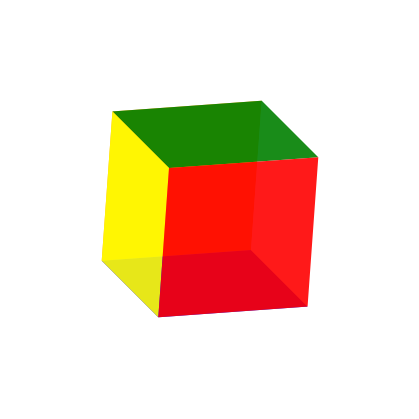
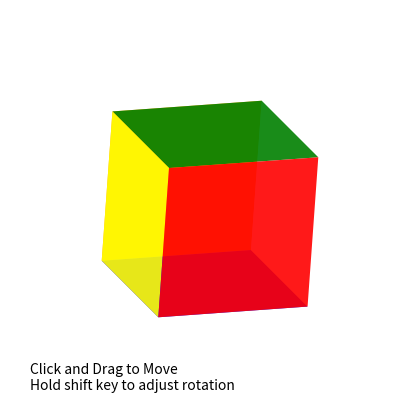

Reproduce these figures in Python, in order.
import numpy as np
import matplotlib.pyplot as plt

class Quaternion:
    """Quaternions for 3D rotations"""
    def __init__(self, x):
        self.x = np.asarray(x, dtype=float)

    @classmethod
    def from_v_theta(cls, v, theta):
        """
        Construct quaternion from unit vector v and rotation angle theta
        """
        theta = np.asarray(theta)
        v = np.asarray(v)

        s = np.sin(0.5 * theta)
        c = np.cos(0.5 * theta)
        vnrm = np.sqrt(np.sum(v * v))

        q = np.concatenate([[c], s * v / vnrm])
        return cls(q)

    def __repr__(self):
        return "Quaternion:\n" + self.x.__repr__()

    def __mul__(self, other):
        # multiplication of two quaternions.
        prod = self.x[:, None] * other.x

        return self.__class__([(prod[0, 0] - prod[1, 1]
                                 - prod[2, 2] - prod[3, 3]),
                                (prod[0, 1] + prod[1, 0]
                                 + prod[2, 3] - prod[3, 2]),
                                (prod[0, 2] - prod[1, 3]
                                 + prod[2, 0] + prod[3, 1]),
                                (prod[0, 3] + prod[1, 2]
                                 - prod[2, 1] + prod[3, 0])])

    def as_v_theta(self):
        """Return the v, theta equivalent of the (normalized) quaternion"""
        # compute theta
        norm = np.sqrt((self.x ** 2).sum(0))
        theta = 2 * np.arccos(self.x[0] / norm)

        # compute the unit vector
        v = np.array(self.x[1:], order='F', copy=True)
        v /= np.sqrt(np.sum(v ** 2, 0))

        return v, theta

    def as_rotation_matrix(self):
        """Return the rotation matrix of the (normalized) quaternion"""
        v, theta = self.as_v_theta()
        c = np.cos(theta)
        s = np.sin(theta)

        return np.array([[v[0] * v[0] * (1. - c) + c,
                          v[0] * v[1] * (1. - c) - v[2] * s,
                          v[0] * v[2] * (1. - c) + v[1] * s],
                         [v[1] * v[0] * (1. - c) + v[2] * s,
                          v[1] * v[1] * (1. - c) + c,
                          v[1] * v[2] * (1. - c) - v[0] * s],
                         [v[2] * v[0] * (1. - c) - v[1] * s,
                          v[2] * v[1] * (1. - c) + v[0] * s,
                          v[2] * v[2] * (1. - c) + c]])

x, y, z = np.eye(3)

class CubeAxes(plt.Axes):
    """An Axes for displaying a 3D cube"""
    # fiducial face is perpendicular to z at z=+1
    one_face = np.array([[1, 1, 1], [1, -1, 1], [-1, -1, 1], [-1, 1, 1], [1, 1, 1]])

    # construct six rotators for the face
    #x, y, z = np.eye(3)
    rots = [Quaternion.from_v_theta(x, theta) for theta in (np.pi / 2, -np.pi / 2)]
    rots += [Quaternion.from_v_theta(y, theta) for theta in (np.pi / 2, -np.pi / 2)]
    rots += [Quaternion.from_v_theta(y, theta) for theta in (np.pi, 0)]

    # colors of the faces
    colors = ['blue', 'green', 'white', 'yellow', 'orange', 'red']

    def __init__(self, fig, rect=[0, 0, 1, 1], *args, **kwargs):
        # We want to set a few of the arguments
        kwargs.update(dict(xlim=(-2.5, 2.5), ylim=(-2.5, 2.5), frameon=False,
                           xticks=[], yticks=[], aspect='equal'))
        super(CubeAxes, self).__init__(fig, rect, *args, **kwargs)
        self.xaxis.set_major_formatter(plt.NullFormatter())
        self.yaxis.set_major_formatter(plt.NullFormatter())

        # define the current rotation
        self.current_rot = Quaternion.from_v_theta((1, 1, 0), np.pi / 6)


    def draw_cube(self):
        """draw a cube rotated by theta around the given vector"""
        # rotate the six faces
        Rs = [(self.current_rot * rot).as_rotation_matrix() for rot in self.rots]
        faces = [np.dot(self.one_face, R.T) for R in Rs]

        # project the faces: we'll use the z coordinate
        # for the z-order
        faces_proj = [face[:, :2] for face in faces]
        zorder = [face[:4, 2].sum() for face in faces]

        # create the polygons if needed.
        # if they're already drawn, then update them
        if not hasattr(self, '_polys'):
            self._polys = [plt.Polygon(faces_proj[i], fc=self.colors[i],
                                       alpha=0.9, zorder=zorder[i])
                           for i in range(6)]
            for i in range(6):
                self.add_patch(self._polys[i])
        else:
            for i in range(6):
                self._polys[i].set_xy(faces_proj[i])
                self._polys[i].set_zorder(zorder[i])

        self.figure.canvas.draw()

fig = plt.figure(figsize=(4, 4))
ax = CubeAxes(fig)
fig.add_axes(ax)
ax.draw_cube()
plt.show()

class CubeAxesInteractive(CubeAxes):
    """An Axes for displaying an Interactive 3D cube"""
    def __init__(self, *args, **kwargs):
        super(CubeAxesInteractive, self).__init__(*args, **kwargs)

        # define axes for Up/Down motion and Left/Right motion
        self._v_LR = (0, 1, 0)
        self._v_UD = (-1, 0, 0)
        self._active = False
        self._xy = None

        # connect some GUI events
        self.figure.canvas.mpl_connect('button_press_event',
                                       self._mouse_press)
        self.figure.canvas.mpl_connect('button_release_event',
                                       self._mouse_release)
        self.figure.canvas.mpl_connect('motion_notify_event',
                                       self._mouse_motion)
        self.figure.canvas.mpl_connect('key_press_event',
                                       self._key_press)
        self.figure.canvas.mpl_connect('key_release_event',
                                       self._key_release)

        self.figure.text(0.05, 0.05, ("Click and Drag to Move\n"
                                    "Hold shift key to adjust rotation"))

    #----------------------------------------------------------
    # when the shift button is down, change the rotation axis
    # of left-right movement
    def _key_press(self, event):
        """Handler for key press events"""
        if event.key == 'r':
            self._v_LR = (0, 0, -1)

    def _key_release(self, event):
        """Handler for key release event"""
        if event.key == 'r':
            self._v_LR = (0, 1, 0)

    #----------------------------------------------------------
    # while the mouse button is pressed, set state to "active"
    # so that motion event will rotate the plot
    def _mouse_press(self, event):
        """Handler for mouse button press"""
        if event.button == 1:
            self._active = True
            self._xy = (event.x, event.y)

    def _mouse_release(self, event):
        """Handler for mouse button release"""
        if event.button == 1:
            self._active = False
            self._xy = None

    def _mouse_motion(self, event):
        """Handler for mouse motion"""
        if self._active:
            dx = event.x - self._xy[0]
            dy = event.y - self._xy[1]
            self._xy = (event.x, event.y)

            rot1 = Quaternion.from_v_theta(self._v_UD, 0.01 * dy)
            rot2 = Quaternion.from_v_theta(self._v_LR, 0.01 * dx)

            self.current_rot = (rot2 * rot1 * self.current_rot)
            self.draw_cube()

fig = plt.figure(figsize=(4, 4))
ax = CubeAxesInteractive(fig)
fig.add_axes(ax)
ax.draw_cube()
plt.show()
